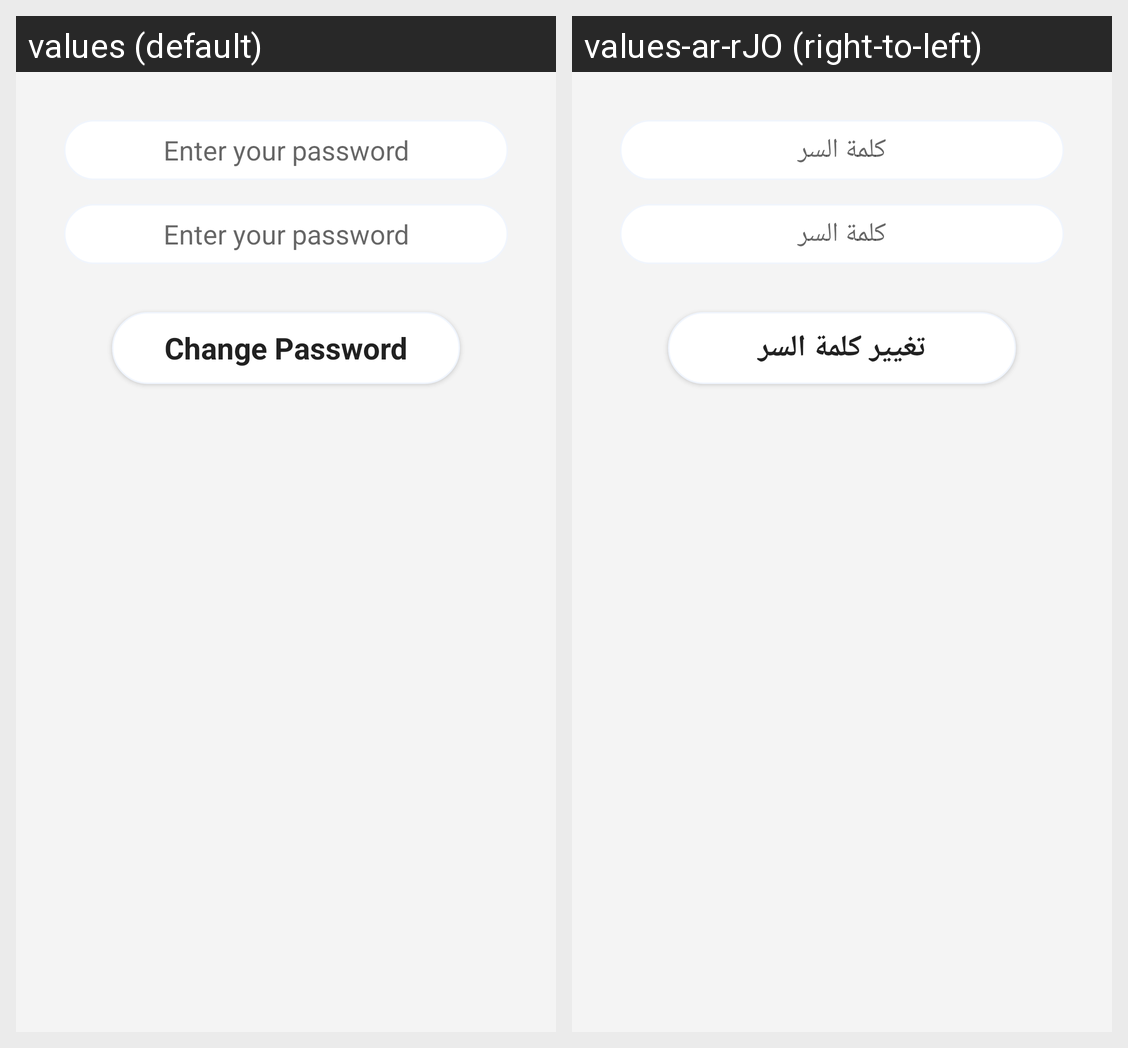

For this localized Android screen grid, give each drawn string resource with its value in every locale shown.
Android screen res/layout/dialog_forgot_password.xml rendered under 2 locales, left to right: values (default), values-ar-rJO (right-to-left). Device: Nexus 5 (rendered at 1080×1920; each locale shown at half size, 540×960, under a caption strip naming it); theme AppTheme.
Strings drawn on this screen, with the default value and each locale's value (text and hints the layout hard-codes, and strings that could not be matched under every locale, appear in the picture but are not listed):

enter_your_password
  values: Enter your password
  values-ar-rJO: كلمة السر

change_password
  values: Change Password
  values-ar-rJO: تغيير كلمة السر
